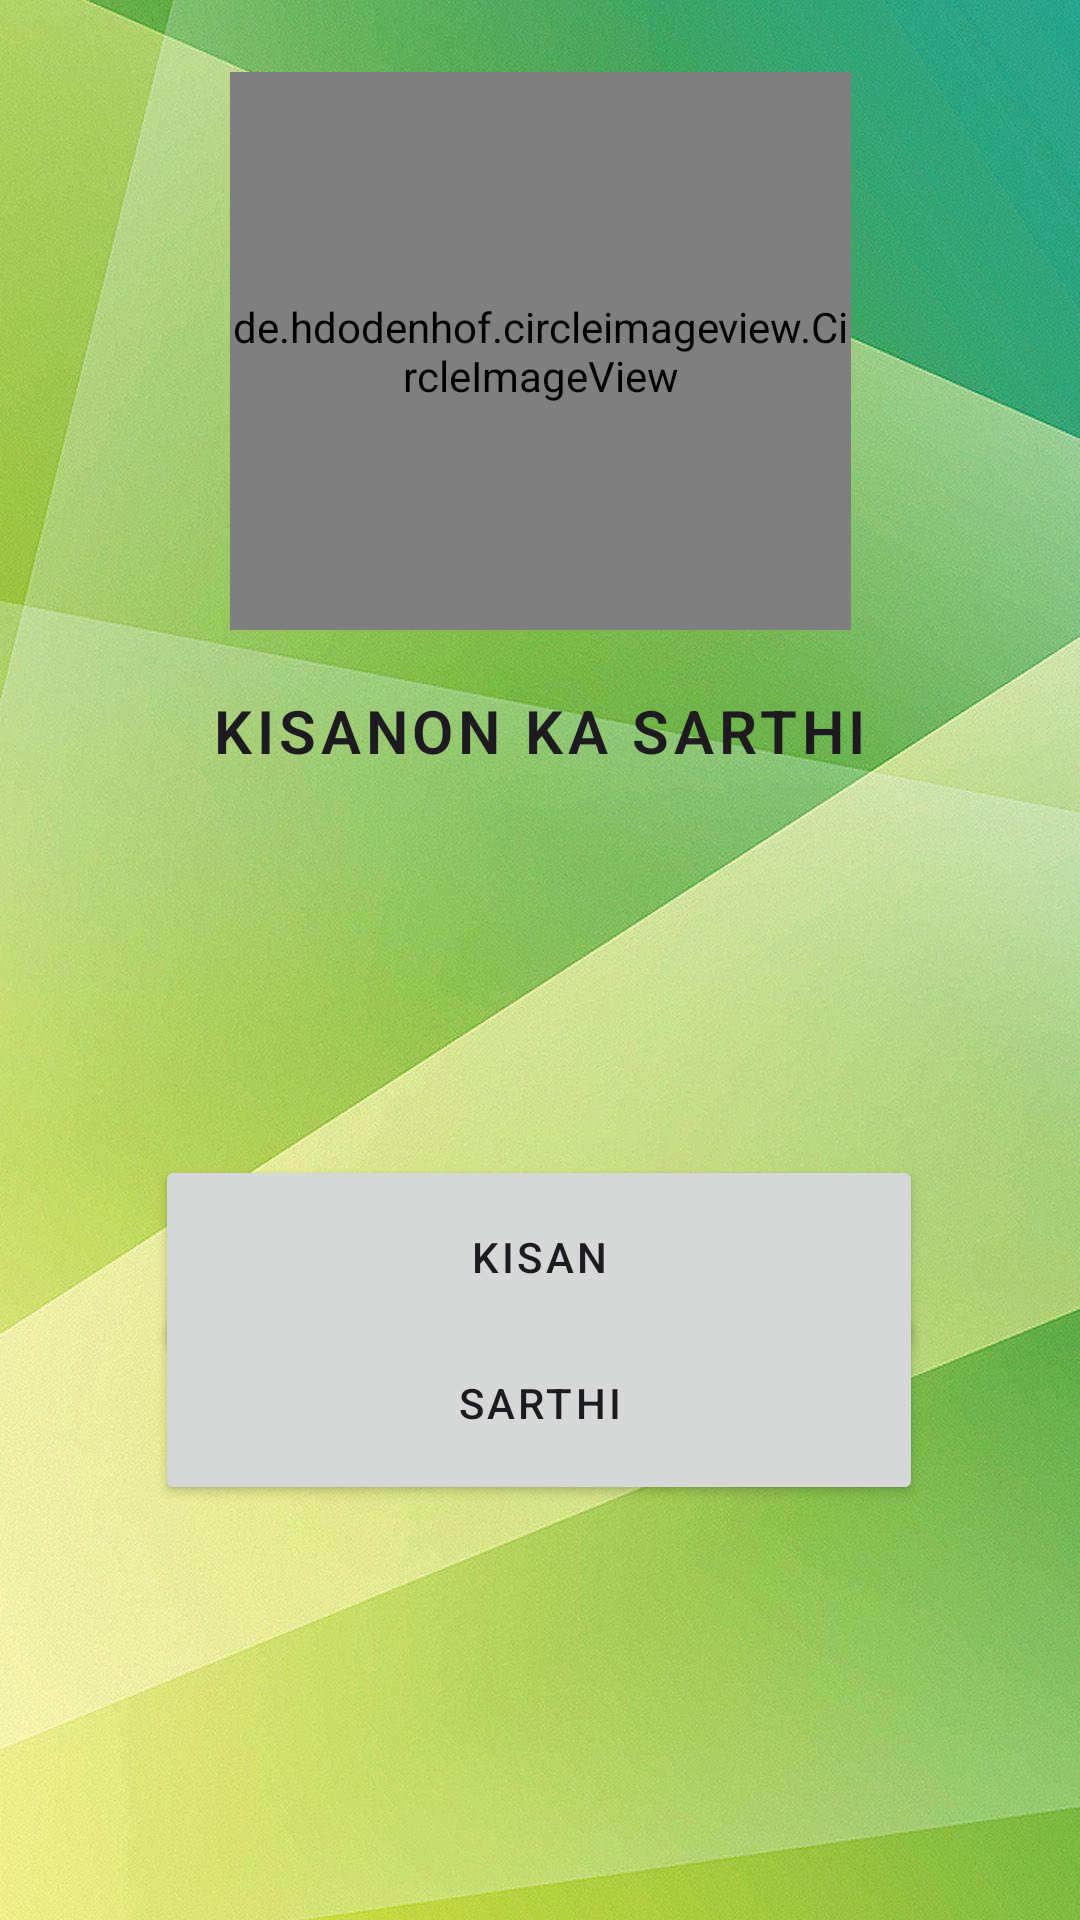

Here is an Android app screen rendered from its layout file. Give the layout XML and the strings, colors and styles it references.
<!-- AndroidManifest.xml: application theme Theme.KisanSarthi -->
<!-- res/layout/activity_main.xml -->
<?xml version="1.0" encoding="utf-8"?>
<androidx.constraintlayout.widget.ConstraintLayout xmlns:android="http://schemas.android.com/apk/res/android"
    xmlns:app="http://schemas.android.com/apk/res-auto"
    xmlns:tools="http://schemas.android.com/tools"
    android:layout_width="match_parent"
    android:layout_height="match_parent"
    android:textAlignment="center"
    android:background="@drawable/bg"
    tools:context=".MainActivity">


    <Button
        android:id="@+id/Kisan"
        android:layout_width="256dp"
        android:layout_height="68dp"
        android:layout_marginTop="120dp"
        android:letterSpacing=".08"
        android:text="@string/Farmers"
        app:layout_constraintEnd_toEndOf="parent"
        app:layout_constraintHorizontal_bias="0.496"
        app:layout_constraintStart_toStartOf="parent"
        app:layout_constraintTop_toBottomOf="@+id/Head" />

    <de.hdodenhof.circleimageview.CircleImageView
        android:id="@+id/profile_image"
        android:layout_width="207dp"
        android:layout_height="186dp"
        android:layout_marginTop="24dp"
        android:src="@drawable/kisan_sarthi2"
        app:civ_border_color="#FF000000"
        app:civ_border_width="2dp"
        app:layout_constraintEnd_toEndOf="parent"
        app:layout_constraintStart_toStartOf="parent"
        app:layout_constraintTop_toTopOf="parent" />

    <TextView
        android:id="@+id/Head"
        android:layout_width="328dp"
        android:layout_height="35dp"
        android:layout_marginTop="20dp"
        android:fontFamily="sans-serif-light"
        android:letterSpacing=".08"
        android:text="@string/Head"
        android:textAlignment="center"
        android:textAllCaps="true"
        android:textAppearance="@style/TextAppearance.AppCompat.Body1"
        android:textSize="20sp"
        android:textStyle="bold"
        app:layout_constraintEnd_toEndOf="parent"
        app:layout_constraintHorizontal_bias="0.493"
        app:layout_constraintStart_toStartOf="parent"
        app:layout_constraintTop_toBottomOf="@+id/profile_image" />

    <Button
        android:id="@+id/Sarthi"
        android:layout_width="256dp"
        android:layout_height="68dp"
        android:layout_marginBottom="172dp"
        android:letterSpacing=".08"
        android:text="@string/Experts"
        android:visibility="visible"
        app:layout_constraintBottom_toBottomOf="parent"
        app:layout_constraintEnd_toEndOf="parent"
        app:layout_constraintHorizontal_bias="0.496"
        app:layout_constraintStart_toStartOf="parent"
        app:layout_constraintTop_toBottomOf="@+id/Kisan"
        app:layout_constraintVertical_bias="0.368" />

</androidx.constraintlayout.widget.ConstraintLayout>
<!-- resources referenced by this layout -->
<resources>
  <!-- drawable bg: jpg bitmap (drawable, 135647 bytes) -->
  <!-- drawable kisan_sarthi2: jpeg bitmap (mipmap-mdpi, 51343 bytes) -->
  <string name="Experts">SARTHI</string>
  <string name="Farmers">KISAN</string>
  <string name="Head">Kisanon Ka Sarthi</string>
  <style name="Theme.KisanSarthi" parent="Base.Theme.KisanSarthi" />
  <style name="Base.Theme.KisanSarthi" parent="Theme.Material3.DayNight.NoActionBar">
          
          
          <item name="colorPrimary">@color/teal_700</item>
          <item name="colorPrimaryVariant">@color/black</item>
          <item name="colorOnPrimary">@color/white</item>
          
          <item name="colorSecondary">@color/purple_200</item>
          <item name="colorSecondaryVariant">@color/purple_500</item>
          <item name="colorOnSecondary">@color/black</item>
          
          <item name="android:statusBarColor" tools:targetApi="l">?attr/colorPrimaryVariant</item>
          
      </style>
  <!-- not gathered from this repository: default colours our renderer supplied (Android Studio template values) -->
  <color name="purple_200">#FFBB86FC</color>
  <color name="purple_500">#FF6200EE</color>
  <color name="teal_700">#FF018786</color>
  <color name="black">#FF000000</color>
  <color name="white">#FFFFFFFF</color>
</resources>
